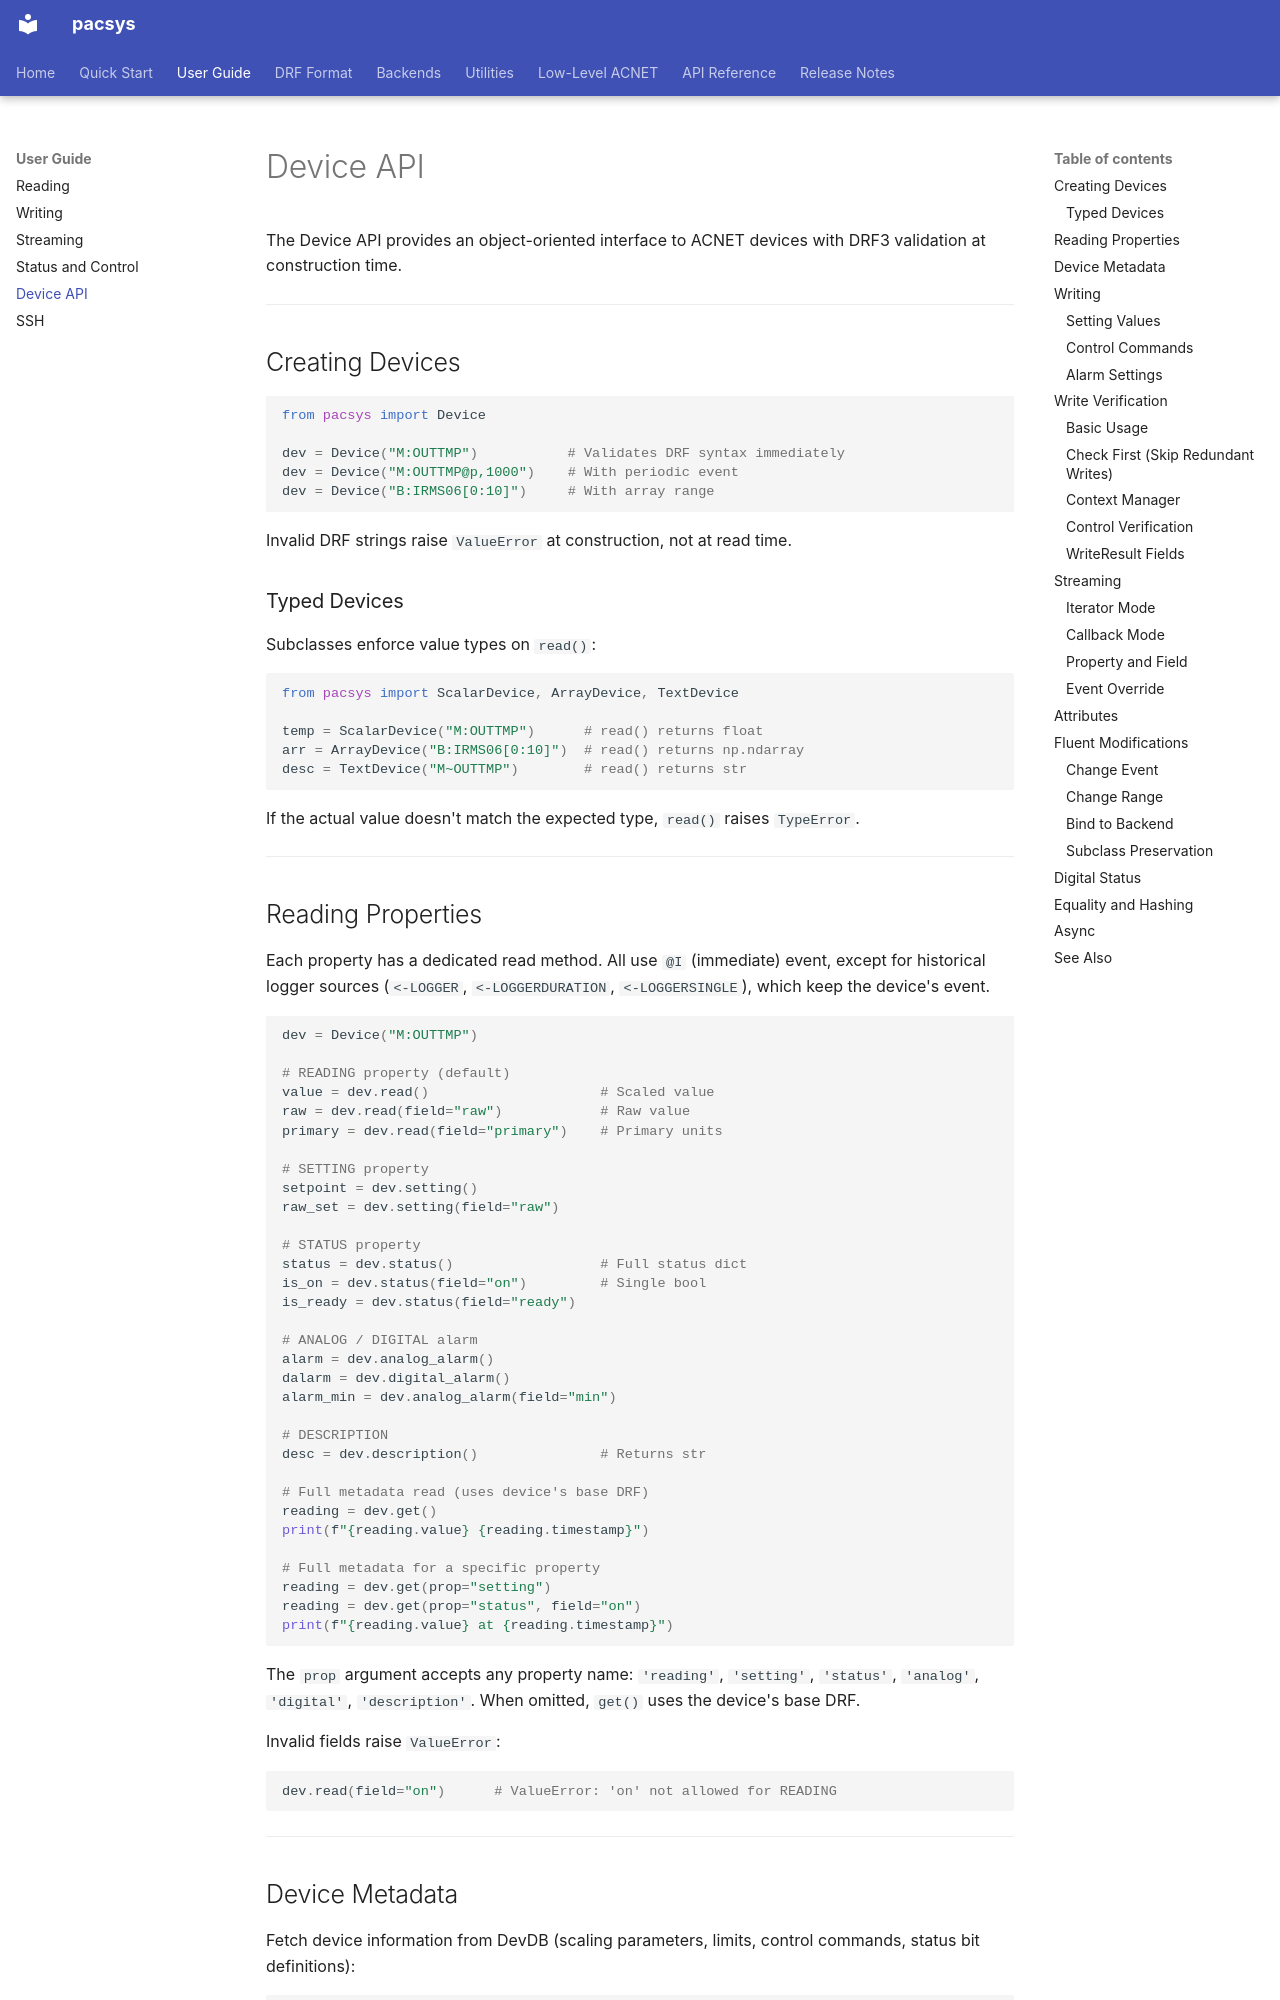

repository: fast-iota/pacsys · page: guide/device-api/index.html · generator: mkdocs

# Device API

The Device API provides an object-oriented interface to ACNET devices with DRF3 validation at construction time.

---

## Creating Devices

```python
from pacsys import Device

dev = Device("M:OUTTMP")           # Validates DRF syntax immediately
dev = Device("M:OUTTMP@p,1000")    # With periodic event
dev = Device("B:IRMS06[0:10]")     # With array range
```

Invalid DRF strings raise `ValueError` at construction, not at read time.

### Typed Devices

Subclasses enforce value types on `read()`:

```python
from pacsys import ScalarDevice, ArrayDevice, TextDevice

temp = ScalarDevice("M:OUTTMP")      # read() returns float
arr = ArrayDevice("B:IRMS06[0:10]")  # read() returns np.ndarray
desc = TextDevice("M~OUTTMP")        # read() returns str
```

If the actual value doesn't match the expected type, `read()` raises `TypeError`.

---

## Reading Properties

Each property has a dedicated read method. All use `@I` (immediate) event, except for historical logger sources (`<-LOGGER`, `<-LOGGERDURATION`, `<-LOGGERSINGLE`), which keep the device's event.

```python
dev = Device("M:OUTTMP")

# READING property (default)
value = dev.read()                     # Scaled value
raw = dev.read(field="raw")            # Raw value
primary = dev.read(field="primary")    # Primary units

# SETTING property
setpoint = dev.setting()
raw_set = dev.setting(field="raw")

# STATUS property
status = dev.status()                  # Full status dict
is_on = dev.status(field="on")         # Single bool
is_ready = dev.status(field="ready")

# ANALOG / DIGITAL alarm
alarm = dev.analog_alarm()
dalarm = dev.digital_alarm()
alarm_min = dev.analog_alarm(field="min")

# DESCRIPTION
desc = dev.description()               # Returns str

# Full metadata read (uses device's base DRF)
reading = dev.get()
print(f"{reading.value} {reading.timestamp}")

# Full metadata for a specific property
reading = dev.get(prop="setting")
reading = dev.get(prop="status", field="on")
print(f"{reading.value} at {reading.timestamp}")
```

The `prop` argument accepts any property name: `'reading'`, `'setting'`, `'status'`, `'analog'`, `'digital'`, `'description'`. When omitted, `get()` uses the device's base DRF.

Invalid fields raise `ValueError`:

```python
dev.read(field="on")      # ValueError: 'on' not allowed for READING
```

---
